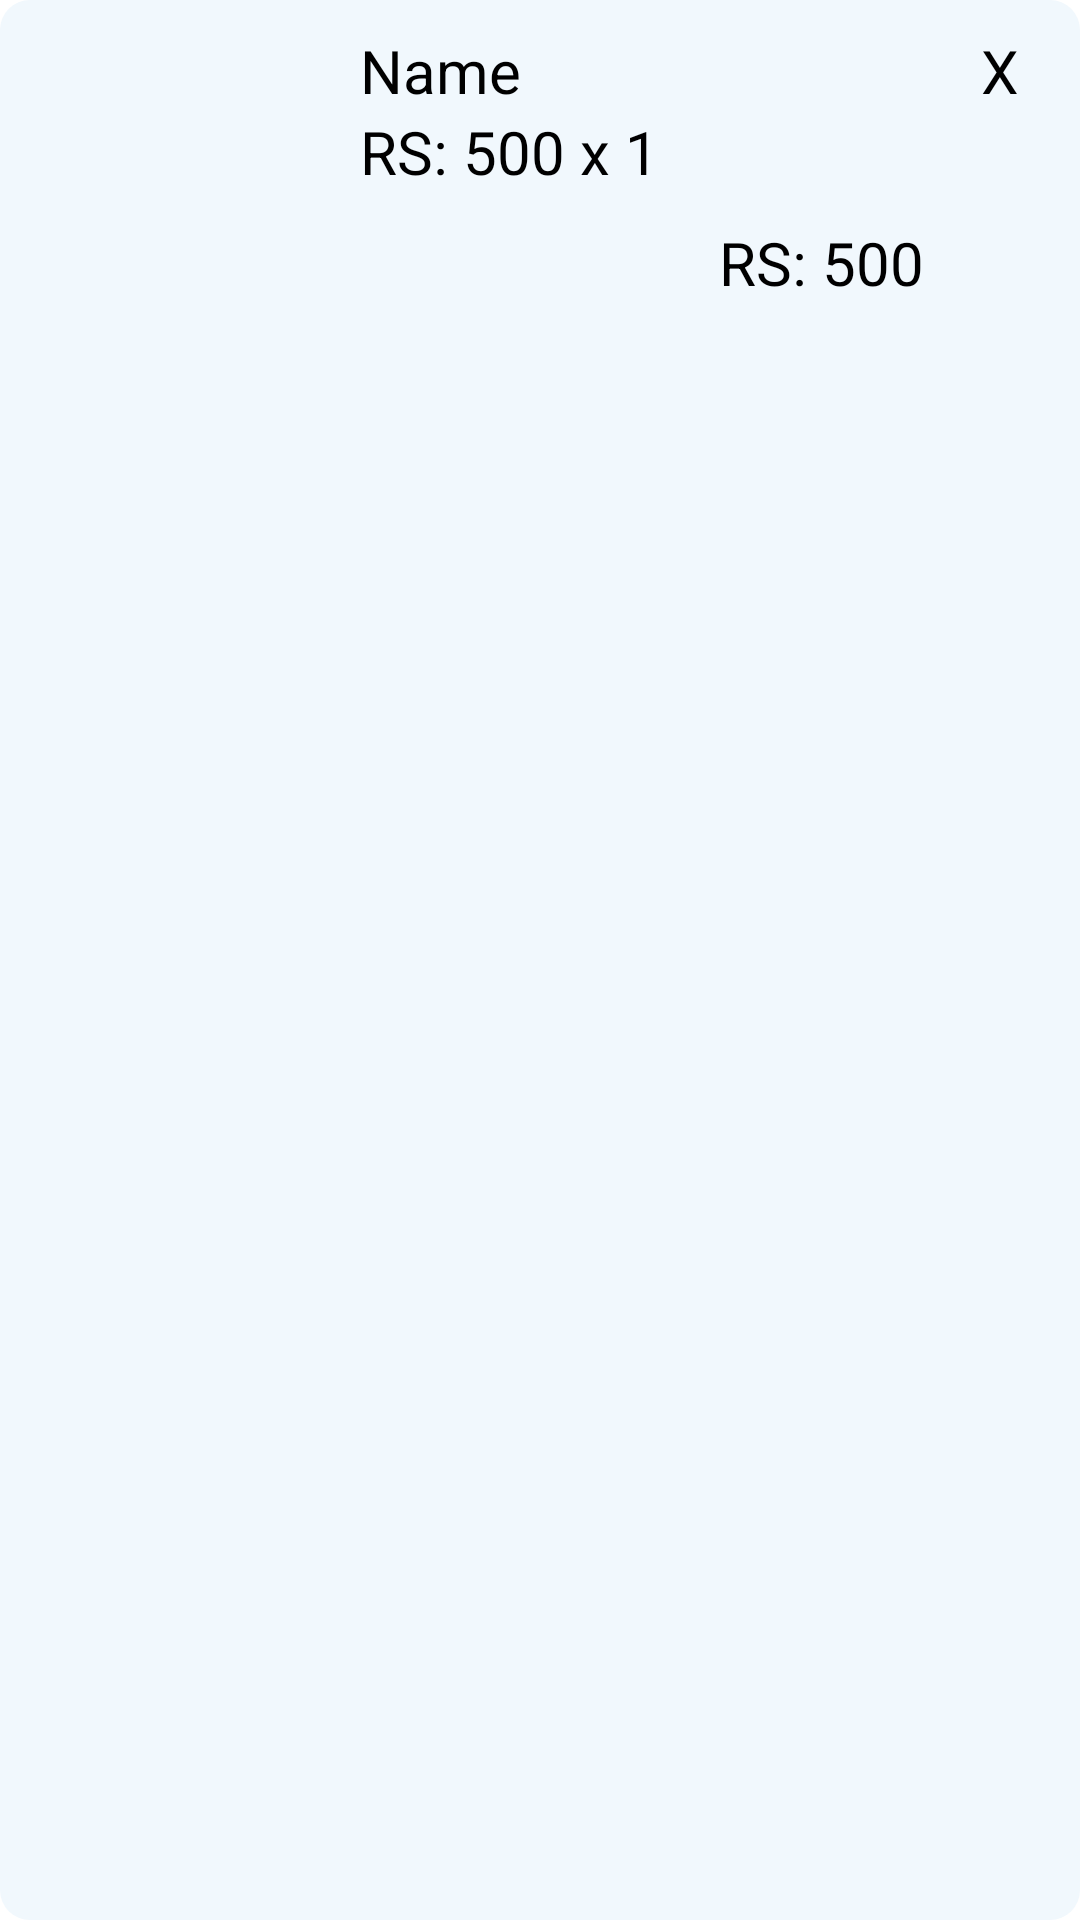

This screen was rendered from an Android layout file. Write that file and the resources it references.
<!-- AndroidManifest.xml: application theme Theme.ShopTopAdmin -->
<!-- res/layout/cart_item.xml -->
<?xml version="1.0" encoding="utf-8"?>
<androidx.constraintlayout.widget.ConstraintLayout xmlns:android="http://schemas.android.com/apk/res/android"
    xmlns:tools="http://schemas.android.com/tools"
    android:id="@+id/field1"
    android:layout_width="match_parent"
    android:layout_height="wrap_content"
    xmlns:app="http://schemas.android.com/apk/res-auto"
    android:orientation="vertical"
    android:background="@drawable/markets"
    android:backgroundTint="@color/bg"
    android:layout_marginRight="10dp"
    android:layout_marginLeft="10dp"
    android:layout_marginTop="20dp"
    android:padding="10dp">



    <LinearLayout
        android:id="@+id/Name"
        android:layout_width="match_parent"
        android:layout_height="wrap_content"
        android:orientation="horizontal"
        app:layout_constraintEnd_toEndOf="parent"
        app:layout_constraintTop_toTopOf="parent"
        android:weightSum="1">

        <ImageView
            android:id="@+id/cartimg"
            android:layout_width="100dp"
            android:layout_height="100dp"
            android:scaleType="fitXY"
            app:layout_constraintTop_toTopOf="parent"
            app:layout_constraintStart_toStartOf="parent"
            app:layout_constraintBottom_toBottomOf="parent"
            android:src="@drawable/veg"
            android:layout_gravity="center">
        </ImageView>
        <LinearLayout
            android:layout_width="0dp"
            android:layout_height="wrap_content"
            android:orientation="vertical"
            android:layout_weight="1"
            android:weightSum="1">
            <LinearLayout
                android:layout_width="match_parent"
                android:layout_height="0dp"
                android:layout_weight="0.4"
                android:weightSum="1"
                android:orientation="horizontal"
                android:layout_marginLeft="10dp"
                android:layout_marginRight="10dp">
                <TextView
                    android:id="@+id/cartname"
                    android:layout_width="0dp"
                    android:layout_height="wrap_content"
                    android:layout_weight="0.9"
                    android:text="Name"
                    android:textSize="20sp"
                    android:textColor="@color/black">
                </TextView>
                <TextView
                    android:id="@+id/delete"
                    android:layout_width="0dp"
                    android:layout_height="wrap_content"
                    android:layout_weight="0.1"
                    android:text="X"
                    android:gravity="right"
                    android:textSize="20sp"
                    android:textColor="@color/black">
                </TextView>

            </LinearLayout>
            <LinearLayout
                android:layout_width="match_parent"
                android:layout_height="0dp"
                android:layout_weight="0.3"
                android:weightSum="1"
                android:layout_marginLeft="10dp"
                android:layout_marginRight="10dp"
                android:layout_marginBottom="10dp">
                <TextView
                    android:layout_width="wrap_content"
                    android:layout_height="wrap_content"
                    android:text="RS: "
                    android:textSize="20sp"
                    android:textColor="@color/black"></TextView>
                <TextView
                    android:id="@+id/cartprice"
                    android:layout_width="wrap_content"
                    android:layout_height="wrap_content"
                    android:text="500"
                    android:textSize="20sp"
                    android:textColor="@color/black"></TextView>
                <TextView
                    android:layout_width="wrap_content"
                    android:layout_height="wrap_content"
                    android:text=" x "
                    android:textSize="20sp"
                    android:textColor="@color/black"></TextView>
                <TextView
                    android:id="@+id/qty"
                    android:layout_width="wrap_content"
                    android:layout_height="wrap_content"
                    android:text="1"
                    android:textSize="20sp"
                    android:textColor="@color/black"></TextView>

            </LinearLayout>
            <LinearLayout
                android:layout_width="match_parent"
                android:layout_height="0dp"
                android:layout_weight="0.3"
                android:weightSum="1"
                android:orientation="horizontal"
                android:layout_marginLeft="10dp"
                android:layout_marginRight="10dp"
                android:gravity="center">
                <TextView
                    android:layout_width="0dp"
                    android:layout_height="wrap_content"
                    android:layout_weight="0.7"
                    android:text="RS: "
                    android:textSize="20sp"
                    android:textColor="@color/black"
                    android:gravity="right"></TextView>
                <TextView
                    android:id="@+id/pprice"
                    android:layout_width="0dp"
                    android:layout_height="wrap_content"
                    android:layout_weight="0.3"
                    android:text="500"
                    android:textSize="20sp"
                    android:textColor="@color/black"></TextView>








            </LinearLayout>
        </LinearLayout>

    </LinearLayout>



</androidx.constraintlayout.widget.ConstraintLayout>
<!-- resources referenced by this layout -->
<resources>
  <color name="bg">#F1F8FD</color>
  <color name="black">#FF000000</color>
  <color name="white">#FFFFFFFF</color>
  <!-- drawable markets (drawable) -->
  <?xml version="1.0" encoding="utf-8"?>
  <shape
      xmlns:android="http://schemas.android.com/apk/res/android"
      android:shape="rectangle"   >
  
      <solid
          android:color="@color/market" >
      </solid>
  
      <corners
          android:radius="10dp">
      </corners>
  
  </shape>
  <style name="Theme.ShopTopAdmin" parent="Theme.MaterialComponents.DayNight.DarkActionBar">
          
          <item name="colorPrimary">@color/purple_500</item>
          <item name="colorPrimaryVariant">@color/purple_700</item>
          <item name="colorOnPrimary">@color/white</item>
          
          <item name="colorSecondary">@color/teal_200</item>
          <item name="colorSecondaryVariant">@color/teal_700</item>
          <item name="colorOnSecondary">@color/black</item>
          
          <item name="android:statusBarColor" tools:targetApi="l">?attr/colorPrimaryVariant</item>
          
      </style>
  <color name="market">#BBB6B6</color>
  <color name="purple_500">#FF6200EE</color>
  <color name="purple_700">#FF3700B3</color>
  <color name="teal_200">#FF03DAC5</color>
  <color name="teal_700">#FF018786</color>
</resources>
